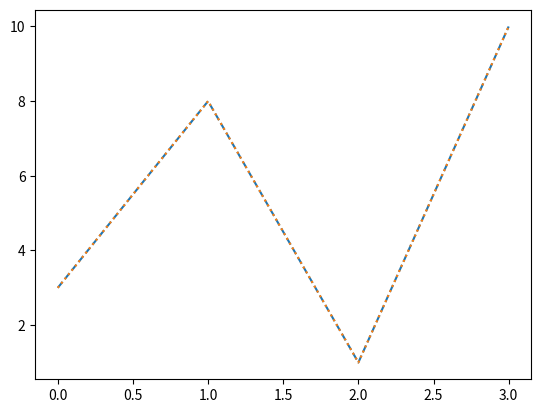

Source code (Python):
from matplotlib import pyplot as plt
import numpy as np

ypoints = np.array([3, 8, 1, 10])

plt.plot(ypoints, linestyle = "dashed")
plt.show()

plt.plot(ypoints, linestyle = "dotted")
plt.show()